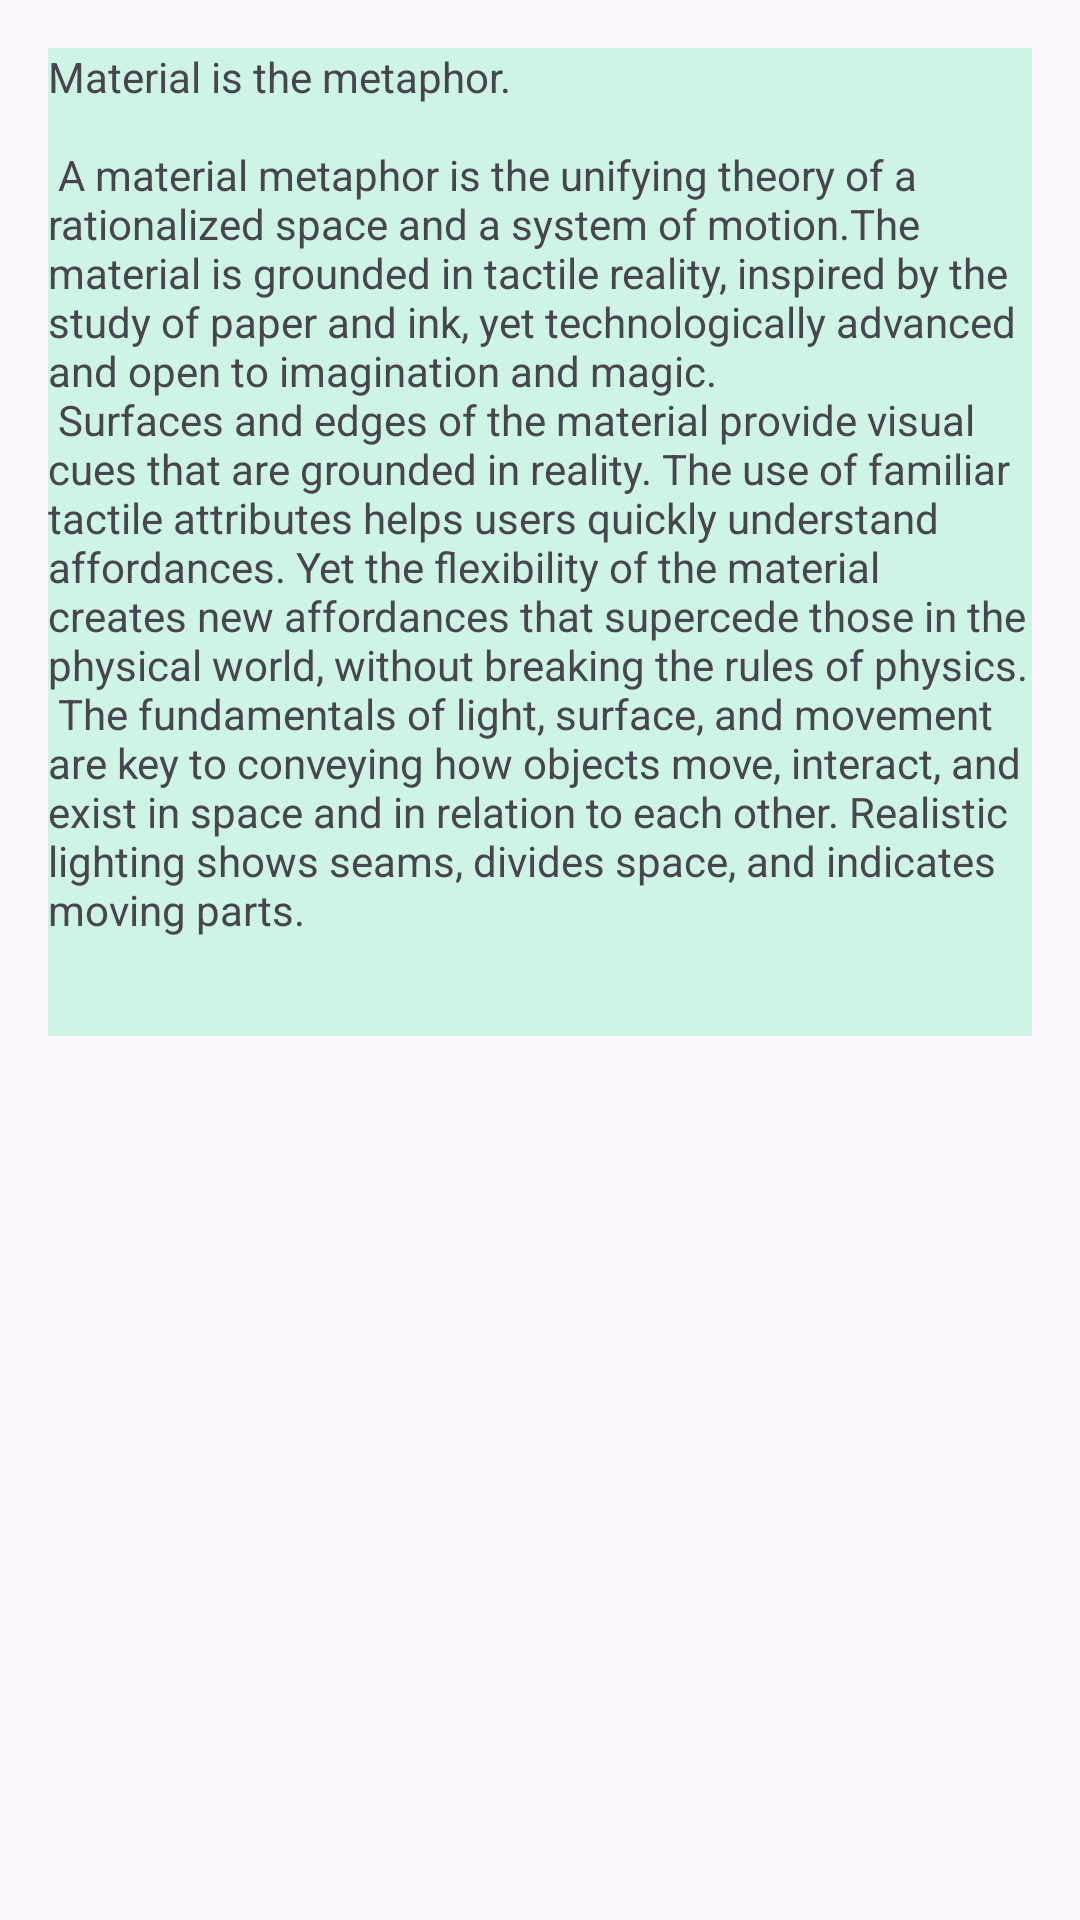

Write the Android layout XML for this screen, with the resource values it uses.
<!-- AndroidManifest.xml: application theme Theme.LabourCinnect1 -->
<!-- res/layout/fragment_scrolling.xml -->
<?xml version="1.0" encoding="utf-8"?>
<androidx.core.widget.NestedScrollView xmlns:android="http://schemas.android.com/apk/res/android"
    xmlns:tools="http://schemas.android.com/tools"
    android:layout_width="match_parent"
    android:layout_height="match_parent"
    tools:context=".ScrollingFragment">

    <TextView
        android:layout_width="wrap_content"
        android:background="#3100E676"
        android:layout_height="wrap_content"
        android:layout_margin="@dimen/text_margin"
        android:text="@string/large_text" />
</androidx.core.widget.NestedScrollView>
<!-- resources referenced by this layout -->
<resources>
  <dimen name="text_margin">16dp</dimen>
  <string name="large_text">
          "Material is the metaphor.\n\n"
  
          "A material metaphor is the unifying theory of a rationalized space and a system of motion."
          "The material is grounded in tactile reality, inspired by the study of paper and ink, yet "
          "technologically advanced and open to imagination and magic.\n"
          "Surfaces and edges of the material provide visual cues that are grounded in reality. The "
          "use of familiar tactile attributes helps users quickly understand affordances. Yet the "
          "flexibility of the material creates new affordances that supercede those in the physical "
          "world, without breaking the rules of physics.\n"
          "The fundamentals of light, surface, and movement are key to conveying how objects move, "
          "interact, and exist in space and in relation to each other. Realistic lighting shows "
          "seams, divides space, and indicates moving parts.\n\n"
  
      </string>
  <style name="Theme.LabourCinnect1" parent="Base.Theme.LabourCinnect1" />
  <style name="Base.Theme.LabourCinnect1" parent="Theme.Material3.DayNight.NoActionBar">
  
          <item name="android:statusBarColor">#429E9D</item>
  
          
          
      </style>
</resources>
